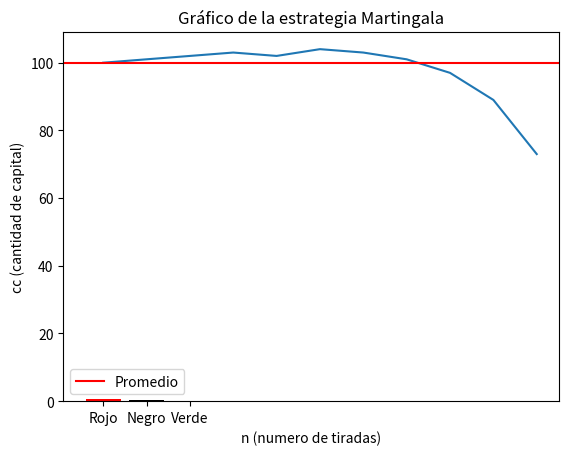

Python code for this plot:

import random
import sys
import numpy as np
import matplotlib.pyplot as plt

#------------------------------Constantes---------------------------------------------------
s = "m" #La estrategia utilizada: m (martingala), d (D’Alambert), f (Fibonacci) y o (Suicida)
a = "f" #El tipo de capital: i (infinito), f (finito).
YYY=1
XXX=100

cfi = 100  #Cafital finito inicial
#-------------------------------------------------------------------------------------------

capital_money=[]
chosen_colors=[]


def tipocapital(a):
    if(a=="i"):
        return float('inf')
    else:
        global cfi
        return cfi


def jugar(n): #Estrategia por color
    na = random.randint(0, 36)
    color_na = ""
    color_n = ""
    if (1 <= na <= 10) or (19 <= na <= 28):
        color_na = "R"
    elif na == 0:
        color_na = "V"
    else:
        color_na = "N"
    chosen_colors.append(color_na)
    
    if (1 <= n <= 10) or (19 <= n <= 28):
        color_n = "R"
    elif n == 0:
        color_n = "V"
    else:
        color_n = "N"

    return color_n == color_na

  #Siempre al doble y si ganas vuelves a empezar
def martingala(): 
    
    
    p = tipocapital(a)   # Presupuesto inicial
    apuesta = 1    # Apuesta inicial
    global XXX
    r=0
    while p >= apuesta and XXX != r:
        r +=1
        capital_money.append(p)
        resultado = jugar(apuesta)
        print(f"Presupuesto: {p}, Apuesta: {apuesta}, Resultado: {'Gana' if resultado else 'Pierde'}")
        
        if resultado: 
            p += apuesta
            apuesta = 1  # Si ganas, reinicias la apuesta
        else: 
            p -= apuesta
            apuesta *= 2  # Si pierdes, duplicas la apuesta
    

def dalambert(): #Monto base y si pierde aumenta en uno, si gana reduce en uno
      
      
      p = tipocapital(a)# Presupuesto inicial
      apuesta = 1    # Apuesta inicial
      global XXX
      r=0
      while p >= apuesta and XXX != r:
        r +=1
        capital_money.append(p)
        resultado = jugar(apuesta)
        print(f"Presupuesto: {p}, Apuesta: {apuesta}, Resultado: {'Gana' if resultado else 'Pierde'}")
        
        if resultado: 
            p += apuesta
            apuesta = apuesta-1  # Si ganas, reinicias la apuesta
        else: 
            p -= apuesta
            apuesta = apuesta+1  # Si pierdes, duplicas la apuesta

def fibonacci():#1,1,2,3,5 el siguiente numero es la suma de los dos anteriores 
      
      
      p = tipocapital(a) # Presupuesto inicial
      apuesta = 1    # Apuesta inicial
      a1 =0 #apuesta anterior del anteior
      a2 =1 #apuesta anterior
      global XXX
      r=0
      while p >= apuesta and XXX != r:
        r +=1
        capital_money.append(p)
        resultado = jugar(apuesta)
        print(f"Presupuesto: {p}, Apuesta: {apuesta}, Resultado: {'Gana' if resultado else 'Pierde'}")
        if resultado: 
            p += apuesta
        else: 
            p -= apuesta
        sa = apuesta+a1
        a1 = apuesta
        apuesta = sa
    

def suicida(): #juego el 65% de lo que tengo, si pierdo apuesto el 100% de lo que tengo, si gano apuesto el 65% de lo que tengo
      
      
      p = tipocapital(a)# Presupuesto inicial
      apuesta = p*0.65    # Apuesta inicial
      global XXX
      r=0
      while p >= apuesta and XXX != r:
        r +=1
        capital_money.append(p)
        resultado = jugar(apuesta)
        print(f"Presupuesto: {p}, Apuesta: {apuesta}, Resultado: {'Gana' if resultado else 'Pierde'}")
        
        if resultado: 
            p += apuesta
            apuesta = p*0.65
        else: 
            p -= apuesta
            if(p!=0):
                apuesta=p
                
            
            
def strategy(l):
    global title
    if(l=="m"): title="Martingala"

    elif(l=="d"): title="Dalambert"

    elif(l=="f"): title="Fibonacci"

    elif(l=="o"): title="Suicida"

    else: title="Error"

    print(f"------------{title}------------")


    for i in range(YYY):
        if(l=="m"): martingala()

        elif(l=="d"): dalambert()

        elif(l=="f"): fibonacci()

        elif(l=="o"): suicida()


if(s in ("m", "d", "f", "o")):
    strategy(s)
    #Calculo de frecuencias relativas
    fv = chosen_colors.count('V')/len(chosen_colors)
    fr = chosen_colors.count('R')/len(chosen_colors)
    fn = chosen_colors.count('N')/len(chosen_colors)
    #----Graficar------
    #Grafica de frecuencias
    categorias=['Rojo', 'Negro', 'Verde']
    plt.bar(categorias, [fr, fn, fv], color=['red', 'black', 'green'])
    plt.xlabel('Color')
    plt.ylabel('Frecuencia')
    plt.title('Frecuencia relativa')

    plt.show()
    

    promedio = np.mean(capital_money)
    plt.plot(capital_money)
    plt.axhline(y=cfi, color='red', linestyle='-', label='Promedio')
    plt.xlabel('n (numero de tiradas)')
    plt.ylabel('cc (cantidad de capital)')
    plt.title(f"Gráfico de la estrategia {title}")
    plt.legend()
    plt.show()
else: print(f"La estrategia elegida {s} no existe por favor intente nuevamente, estrategias m (martingala), d (D’Alambert), f (Fibonacci) y o (Suicida)")